Run: headless pygame with SDL's dummy video driver; simulated clock (each Clock.tick advances the game by its frame time, no real sleeping); random seed 0; keys injected as events and as key.get_pressed() state; no mouse input.
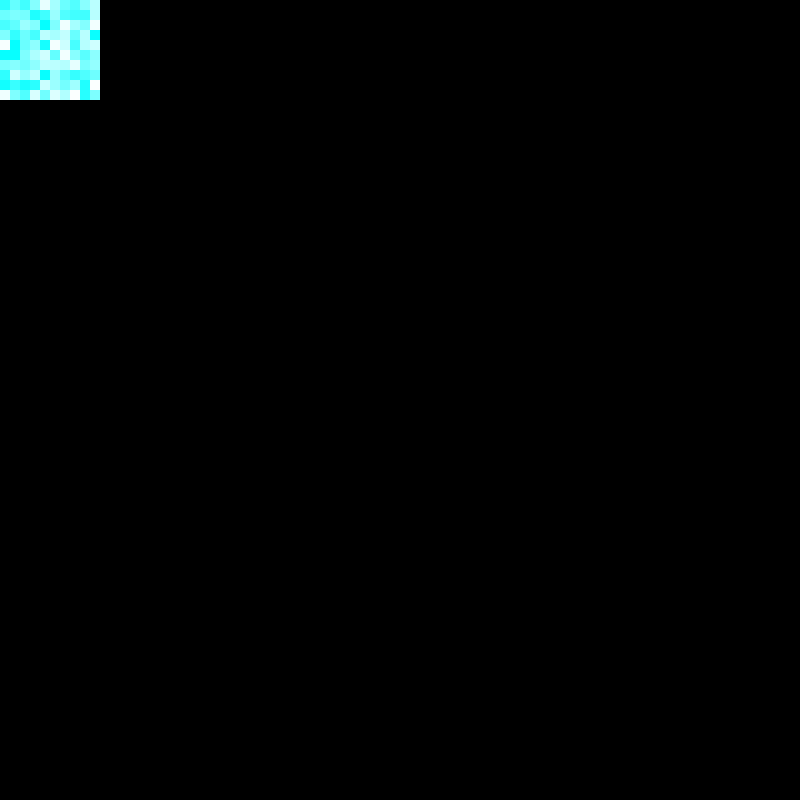
Frame 1 of 4 · flips 1–60 · no input
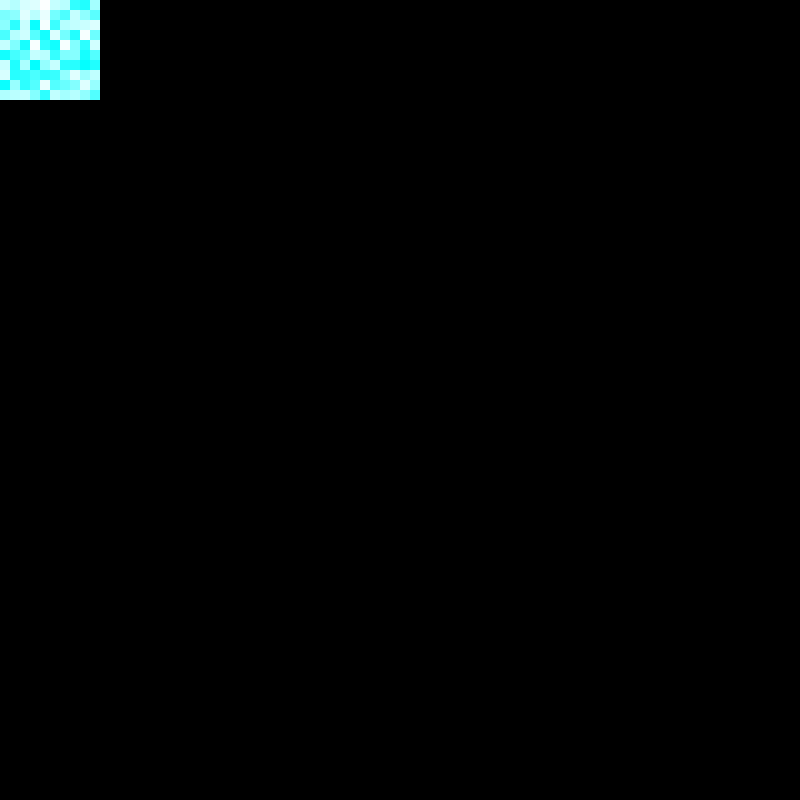
Frame 2 of 4 · flips 61–180 · tapped SPACE, RETURN · held RIGHT (→), D
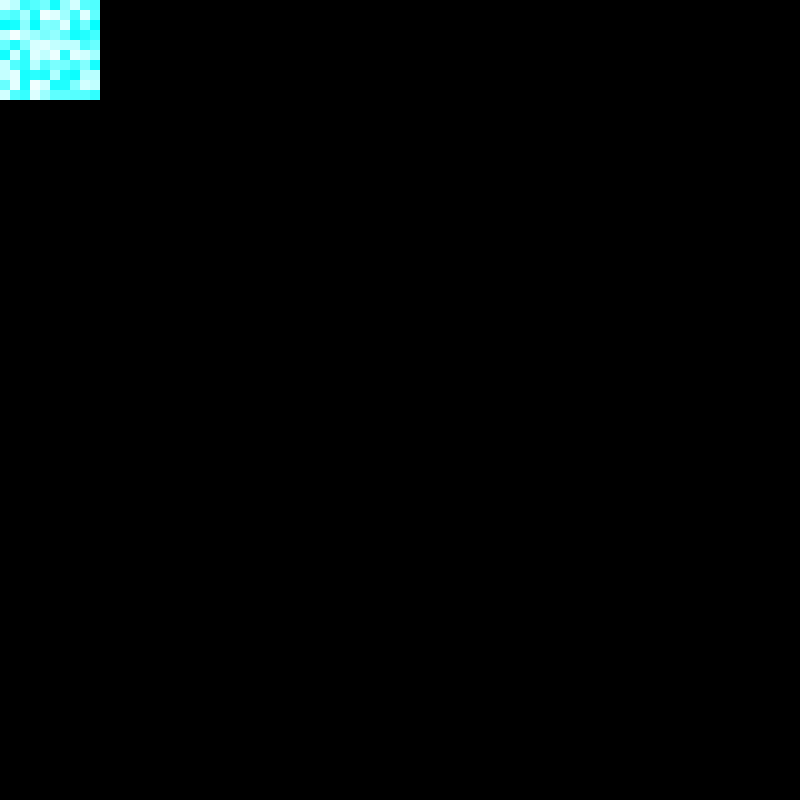
Frame 3 of 4 · flips 181–300 · held DOWN (↓), S
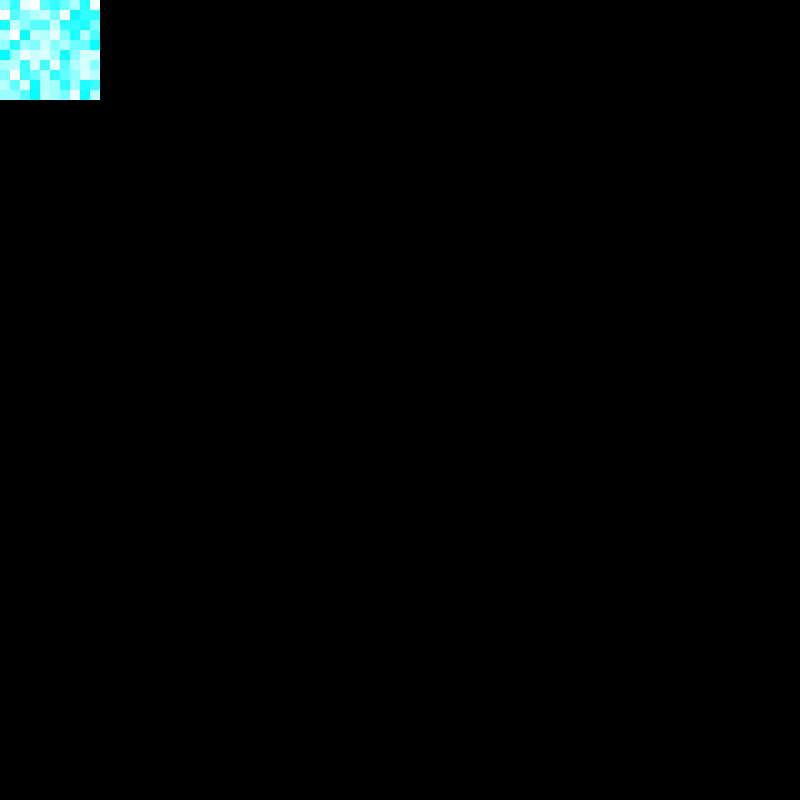
Frame 4 of 4 · flips 301–420 · held LEFT (←), A, UP (↑), W

The pygame program that drew these frames:

import random
import pygame
pygame.init()
screen = pygame.display.set_mode((800,800))
pygame.display.set_caption("matrix rainbow barf")
clock = pygame.time.Clock()

# Create a 2 dimensional array. A two dimensional array is simply a list of lists.
grid = []
for i in range(10):
    # Add an empty array that will hold each cell in this row
    grid.append([])
    for j in range(10):
        grid[i].append(0)  # Append a cell
 

GameLoop = True #variable to run game loop

# GAME LOOP-----------------------------------------------------------
while GameLoop:
    
    for event in pygame.event.get():  
        if event.type == pygame.QUIT:  
            GameLoop = False 
    clock.tick(60)
    
    # Draw the grid
    for i in range(10):
        for j in range(10):
            pygame.draw.rect(screen,(random.randrange(0,255), 255, 255),[10 * j, 10* i, 10, 10])
 
    pygame.display.flip()
    
#END GAME LOOP---------------------------------------------------------
pygame.quit()
